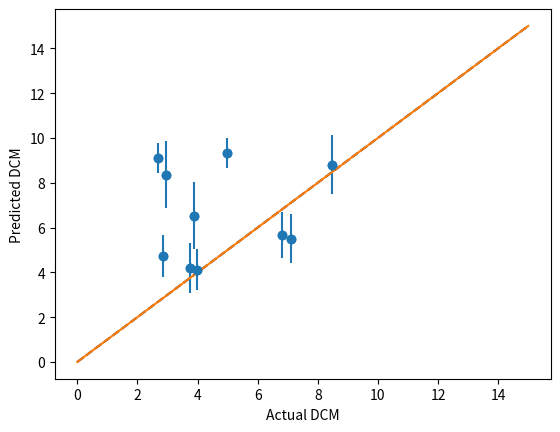

The matplotlib source for this figure:
import pandas as pd
import math
import matplotlib.pyplot as plt
import numpy as np


y_test = [3.88,  2.843, 3.748, 2.672, 4.991, 2.94, 6.804, 7.093, 3.977, 8.477]
pred = [6.53393622, 4.71255622, 4.19959882, 9.10539468, 9.32036666, 8.3569362,5.66960553, 5.50192872, 4.1230772, 8.8089035]

plt.scatter(y_test, pred)
plt.plot([0, 15], [0, 15], 'k--')
plt.xlabel('Actual DCM')
plt.ylabel('Predicted DCM')
plt.show()


dcm_unbiased = [2.21271845, 0.87047952, 1.25993671, 0.46390884, 0.43943193, 2.22930551,
 1.07920551, 1.1773969,  0.80923975, 1.74742685]

yerr = [1.38505855, 0.92173275, 1.10243827, 0.76079157, 0.67521834, 1.39961693,
 1.1074282,  1.01316234, 0.80503663, 1.20935715]


plt.errorbar(y_test, pred, yerr=np.sqrt(dcm_unbiased), fmt='o')
plt.plot([0, 15], [0, 15])#, 'k--')
plt.xlabel('Actual DCM')
plt.ylabel('Predicted DCM')
plt.show()
